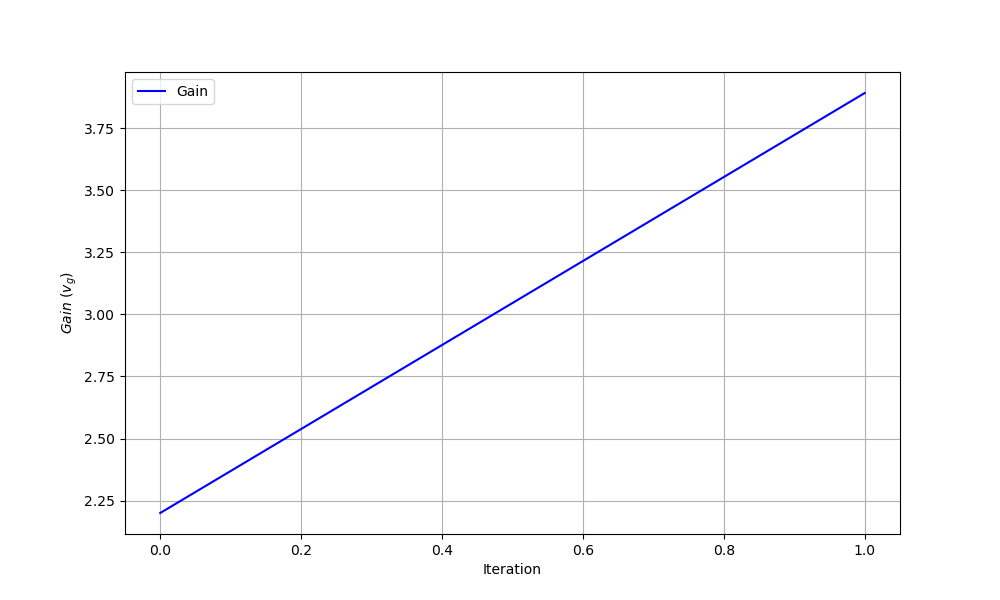

The file beside this chart, header and first rows:
iteration, theta0, theta1, gain
0, 0.0, 0.0, 2.2
1, -1.595, -2, 3.891
